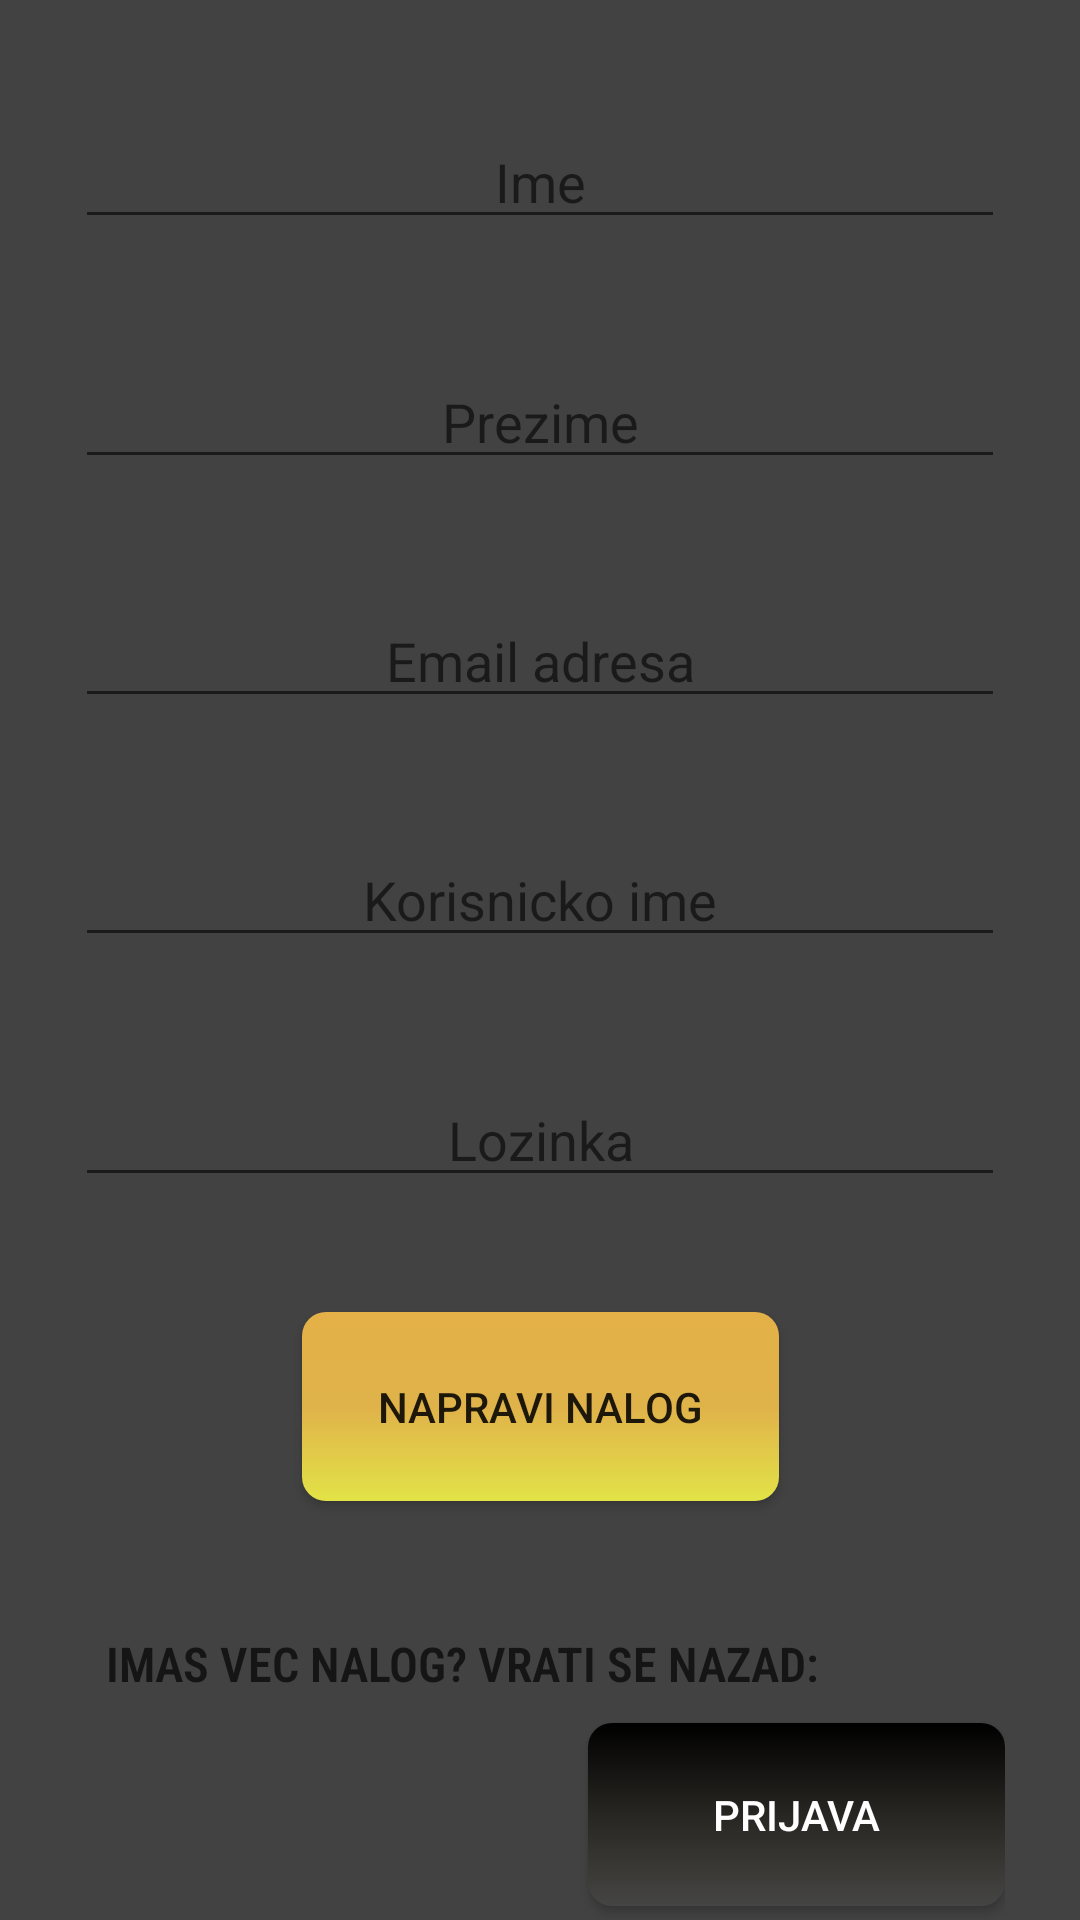

The Android layout XML behind this screen, and the referenced resources:
<!-- AndroidManifest.xml: application theme Theme.AppCompat.Light.NoActionBar -->
<!-- res/layout/fragment_sign_up.xml -->
<?xml version="1.0" encoding="utf-8"?>
<FrameLayout xmlns:android="http://schemas.android.com/apk/res/android"
    xmlns:app="http://schemas.android.com/apk/res-auto"
    xmlns:tools="http://schemas.android.com/tools"
    android:layout_width="match_parent"
    android:layout_height="match_parent"
    android:background="@color/cardview_dark_background"
    tools:context=".registration.SignUpFragment">

    

    <androidx.constraintlayout.widget.ConstraintLayout
        android:layout_width="match_parent"
        android:layout_height="match_parent"
        android:background="@color/cardview_dark_background"
        android:layout_marginLeft="25dp"
        android:layout_marginRight="25dp"
        >

        <EditText
            android:layout_width="match_parent"
            android:layout_height="wrap_content"
            android:id="@+id/enterName"
            android:hint="Ime"
            android:textAlignment="center"
            app:layout_constraintTop_toTopOf="parent"
            app:layout_constraintBottom_toTopOf="@id/enterSurname"
            ></EditText>

        <EditText
            android:layout_width="match_parent"
            android:layout_height="wrap_content"
            android:id="@+id/enterSurname"
            android:hint="Prezime"
            android:textAlignment="center"
            app:layout_constraintTop_toBottomOf="@id/enterName"
            app:layout_constraintBottom_toTopOf="@id/enterEmail"
            ></EditText>
        <EditText
            android:layout_width="match_parent"
            android:layout_height="wrap_content"
            android:id="@+id/enterEmail"
            android:hint="Email adresa"
            android:textAlignment="center"
            app:layout_constraintTop_toBottomOf="@id/enterSurname"
            app:layout_constraintBottom_toTopOf="@id/enterUsername"
            ></EditText>
        <EditText
            android:layout_width="match_parent"
            android:layout_height="wrap_content"
            android:id="@+id/enterUsername"
            android:hint="Korisnicko ime"
            android:textAlignment="center"
            app:layout_constraintTop_toBottomOf="@id/enterEmail"
            app:layout_constraintBottom_toTopOf="@id/enterPassword"
            ></EditText>
        <EditText
            android:layout_width="match_parent"
            android:layout_height="wrap_content"
            android:id="@+id/enterPassword"
            android:hint="Lozinka"
            android:inputType="textPassword"
            android:textAlignment="center"
            app:layout_constraintTop_toBottomOf="@id/enterUsername"
            app:layout_constraintBottom_toTopOf="@id/btncreate"
            ></EditText>
        <TextView
            android:id="@+id/textView10"
            android:layout_width="wrap_content"
            android:layout_height="wrap_content"
            android:backgroundTint="#1B1B1B"
            android:fontFamily="sans-serif-condensed-light"
            android:text="IMAS VEC NALOG? VRATI SE NAZAD:"
            android:textColor="#151515"
            android:textSize="16sp"
            android:textStyle="bold"
            app:layout_constraintBottom_toBottomOf="parent"
            app:layout_constraintEnd_toEndOf="parent"
            app:layout_constraintHorizontal_bias="0.142"
            app:layout_constraintStart_toStartOf="parent"
            app:layout_constraintTop_toTopOf="parent"
            app:layout_constraintVertical_bias="0.879" />


        <Button
            android:id="@+id/btncreate"
            android:layout_width="159dp"
            android:layout_height="63dp"
            android:background="@drawable/gradient"
            android:text="NAPRAVI NALOG"
            app:layout_constraintBottom_toBottomOf="parent"
            app:layout_constraintEnd_toEndOf="parent"
            app:layout_constraintStart_toStartOf="parent"
            app:layout_constraintTop_toTopOf="parent"
            app:layout_constraintVertical_bias="0.758" />

        <Button
            android:id="@+id/btnlogin"
            android:layout_width="139dp"
            android:layout_height="61dp"
            android:background="@drawable/gradien2"
            android:text="PRIJAVA"
            android:textColor="@color/white"
            app:layout_constraintEnd_toEndOf="parent"
            app:layout_constraintTop_toBottomOf="@id/textView10"
            app:layout_constraintHorizontal_bias="0.941"
            app:layout_constraintBottom_toBottomOf="parent"
            app:layout_constraintVertical_bias="0.652" />

    </androidx.constraintlayout.widget.ConstraintLayout>

</FrameLayout>
<!-- resources referenced by this layout -->
<resources>
  <!-- drawable gradien2 (drawable) -->
  <?xml version="1.0" encoding="utf-8"?>
      <shape xmlns:android="http://schemas.android.com/apk/res/android"
          android:shape="rectangle">
          <gradient
              android:angle="270"
              android:centerColor="#282622"
              android:endColor="#454543"
              android:startColor="#000000" />
  
          <padding
              android:bottom="7dp"
              android:left="7dp"
              android:right="7dp"
              android:top="7dp" />
  
          <corners android:radius="8dp" />
      </shape>
  <!-- drawable gradient (drawable) -->
  <?xml version="1.0" encoding="utf-8"?>
      <shape xmlns:android="http://schemas.android.com/apk/res/android"
          android:shape="rectangle">
          <gradient
              android:angle="270"
              android:centerColor="#e0b24a"
              android:endColor="#e2e347"
              android:startColor="#e3b147" />
  
          <padding
              android:bottom="7dp"
              android:left="7dp"
              android:right="7dp"
              android:top="7dp" />
  
          <corners android:radius="8dp" />
      </shape>
  <!-- not gathered from this repository: default colours our renderer supplied (Android Studio template values) -->
  <color name="white">#FFFFFFFF</color>
</resources>
